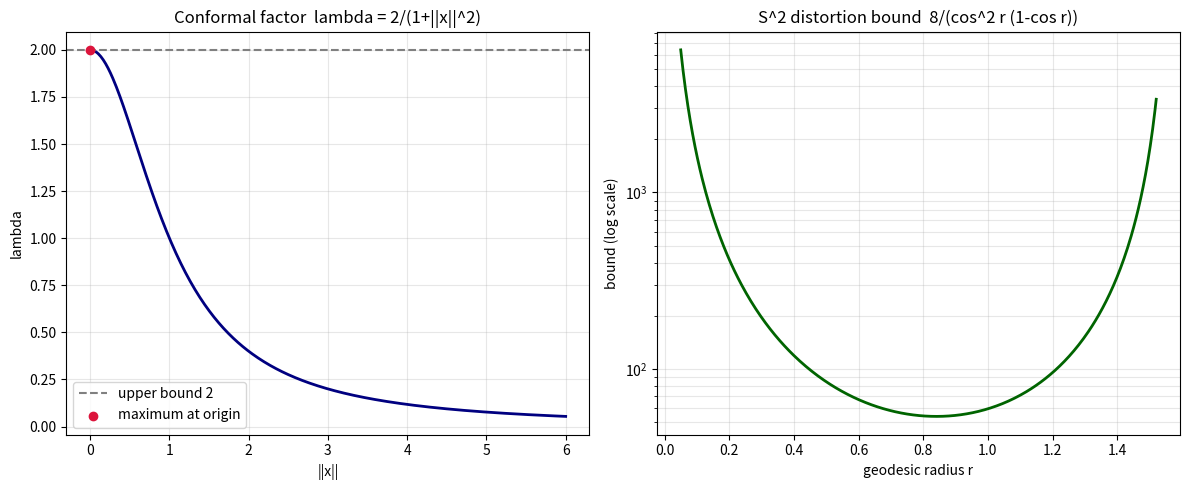

This chart was generated by the following Python code:
"""Visualization: the S^2 distortion bound and the conformal factor.

Generates two side-by-side plots:
  (left)  conformal factor lambda(x) = 2/(1+t^2) as a function of t = ||x||,
          showing lambda <= 2 with equality at the origin;
  (right) the S^2 distortion bound 8/(cos^2 r (1-cos r)) over r in (0, pi/2).

Saves to stereo_capacity_plots.png.
"""
from __future__ import annotations
import math
import numpy as np
import matplotlib.pyplot as plt


def stereo_factor_radial(t: np.ndarray) -> np.ndarray:
    return 2.0 / (1.0 + t ** 2)


def stereo_bound_s2_closed(r: np.ndarray) -> np.ndarray:
    return 8.0 / (np.cos(r) ** 2 * (1.0 - np.cos(r)))


def main() -> None:
    fig, (ax1, ax2) = plt.subplots(1, 2, figsize=(12, 5))

    t = np.linspace(0.0, 6.0, 400)
    ax1.plot(t, stereo_factor_radial(t), color="navy", lw=2)
    ax1.axhline(2.0, ls="--", color="gray", label="upper bound 2")
    ax1.scatter([0.0], [2.0], color="crimson", zorder=5, label="maximum at origin")
    ax1.set_title("Conformal factor  lambda = 2/(1+||x||^2)")
    ax1.set_xlabel("||x||")
    ax1.set_ylabel("lambda")
    ax1.legend()
    ax1.grid(alpha=0.3)

    r = np.linspace(0.05, math.pi / 2 - 0.05, 400)
    ax2.plot(r, stereo_bound_s2_closed(r), color="darkgreen", lw=2)
    ax2.set_yscale("log")
    ax2.set_title("S^2 distortion bound  8/(cos^2 r (1-cos r))")
    ax2.set_xlabel("geodesic radius r")
    ax2.set_ylabel("bound (log scale)")
    ax2.grid(alpha=0.3, which="both")

    fig.tight_layout()
    fig.savefig("stereo_capacity_plots.png", dpi=150)
    print("Saved stereo_capacity_plots.png")


if __name__ == "__main__":
    main()
